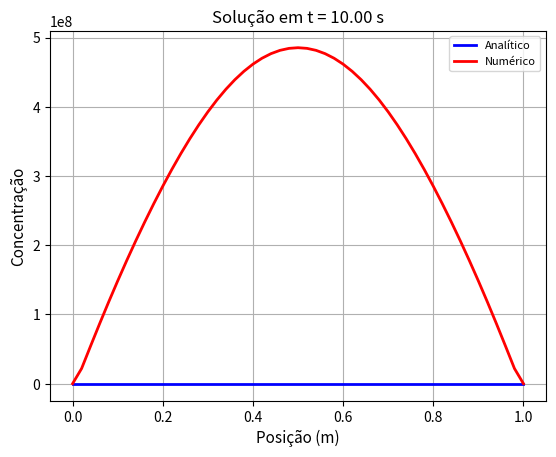

Recreate this plot in Python.
# APÊNDICE B - DIFUSÃO ANÔMALA

import numpy as np
import matplotlib.pyplot as plt
import math

# Variáveis do problema e do domínio:
L = 1.0                  # comprimento total do domínio
N  = 51                  # número de nós da malha
ti = 0.0                 # tempo inicial da simulação
tf = 10.0                # tempo final da simulação
dx = L/(N-1)             # comprimento do intervalo
dt = 0.001               # passo de tempo
nsteps = int((tf-ti)/dt) # número de passos de tempo
K2 = 0.001
K4 = 0.00001
beta = 0.2

# beta = 0.5
# K2 = 0.1

kappa1 = beta*K2*dt/(dx**2)
kappa2 = - ((beta*(1-beta))*K4*dt)/(dx**2)
a1 = -kappa2
a2 = ((4*kappa2) - kappa1)
a3 = (1-(2*kappa1) - (6*kappa2))

# Malhas:
X = np.linspace(0.0, L, N)    # posições, para plotar
Exat = np.zeros(N)            # Solução analítica
A =  np.zeros((N, N))         # Matriz dos coeficientes
B = np.zeros(N)               # Matriz dos termos independentes

def plot_perfil_single(x, y):
    plt.plot(x, y, 'r', linewidth=2)
    plt.xlabel("Posição (m)", fontsize = 11)
    plt.ylabel("Concentração", fontsize = 11)
    plt.grid(True, 'major', 'both')
    plt.savefig('Concentracao_no_Espaco.png')
    plt.show()

def plot_compare(x, y1, y2):
    title = "Solução em t = {:.2f} s".format(tf)
    plt.title(title)
    plt.plot(x, y1, 'b', label='Analítico', linewidth=2)
    plt.plot(x, y2, 'r', label='Numérico', linewidth=2)
    plt.title(title)
    plt.xlabel("Posição (m)", fontsize = 11)
    plt.ylabel("Concentração", fontsize = 11)
    plt.grid(True, 'major', 'both')
    plt.legend(loc='best', fontsize=8)
    plt.savefig('Comparacao_Analitico_Numerico.png')
    plt.show()


def initial_condition(x):
    return math.sin(math.pi * x / L)

def solucao_analitica(x, t):
    return math.exp(-beta*K2*(math.pi**2)*t)*math.exp(-beta*(1-beta)*K4*(math.pi**4)*t)*math.sin(math.pi*x/L)

def solve_explicitly():
    global A
    global B
    
    # Preenchemos B:
    for i in range (1, N-1):
        B[i] = initial_condition(i*dx)
    
    # Preenchemos A:
    # Primeira linha:
    A[0, 0] = 1.0
    # Segunda linha:
    A[1, 0] = 2.0;  A[1, 1] = -5.0;  A[1, 2] = 4.0; A[1, 3] = -1.0;
    # Da terceira (indice 2) até a antepenúltima (indice N-3) linha:
    for i in range(2, N-2):
        A[i, i-2] = a1
        A[i, i-1] = a2
        A[i, i]   = a3
        A[i, i+1] = a2
        A[i, i+2] = a1
    # Penúltima linha:
    A[N-2, N-4] = -1.0;  A[N-2, N-3] = 4.0;  A[N-2, N-2] = -5.0; A[N-2, N-1] = 2.0;
    # Ultima linha:
    A[N-1, N-1] = 1.0

    # Iteração no tempo:
    for n in range(0, nsteps):
        # Corrigimos B:
        B[0] = 0.0
        B[N-1] = 0.0
        # Obtemos o novo B como a solução do sistema linear:
        B = np.linalg.solve(A, B)


# Solução analítica:
for i in range (0, N):
    Exat[i] = solucao_analitica(i*dx, tf)


# Solução numérica:

solve_explicitly()
plot_compare(X, Exat, B)

#np.set_printoptions(precision=4)
#np.set_printoptions(suppress=True)